Photos from the image-classification dataset "Final_Spinach_NPK_Dataset_Clean" in the GitHub repository rajsinghkog/hydrophonic_system. Its 4 classes are: healthy, nitrogen deficiency, phosphorus deficiency, potassium deficiency.

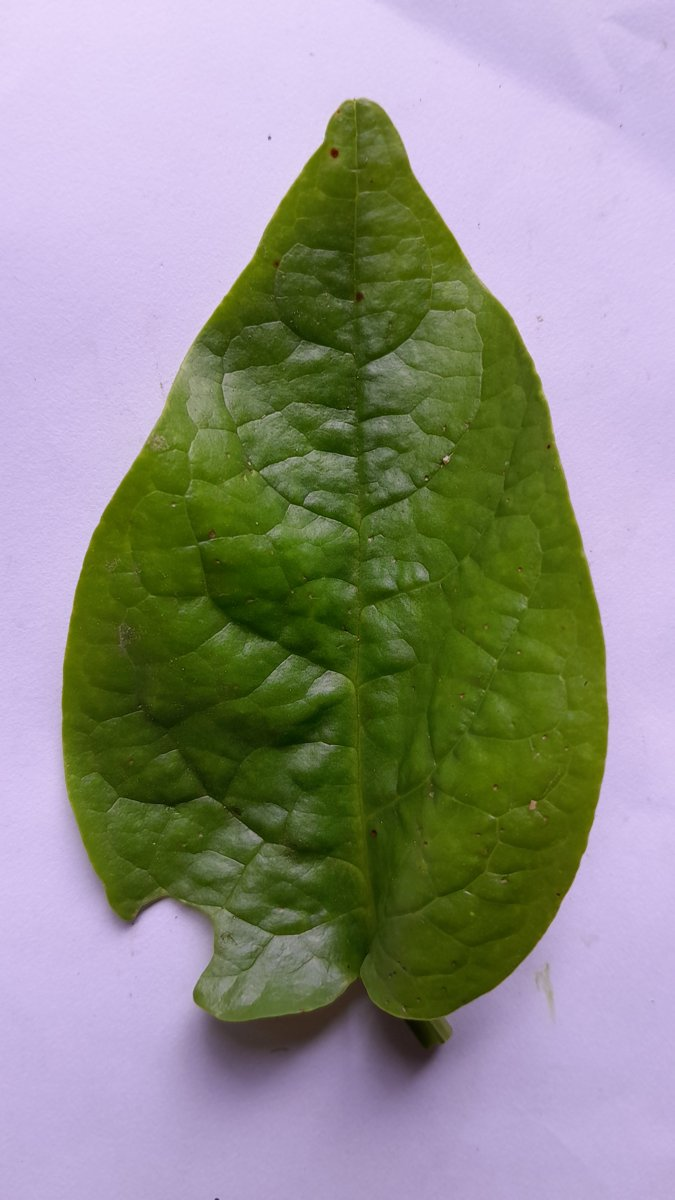
Label: phosphorus deficiency

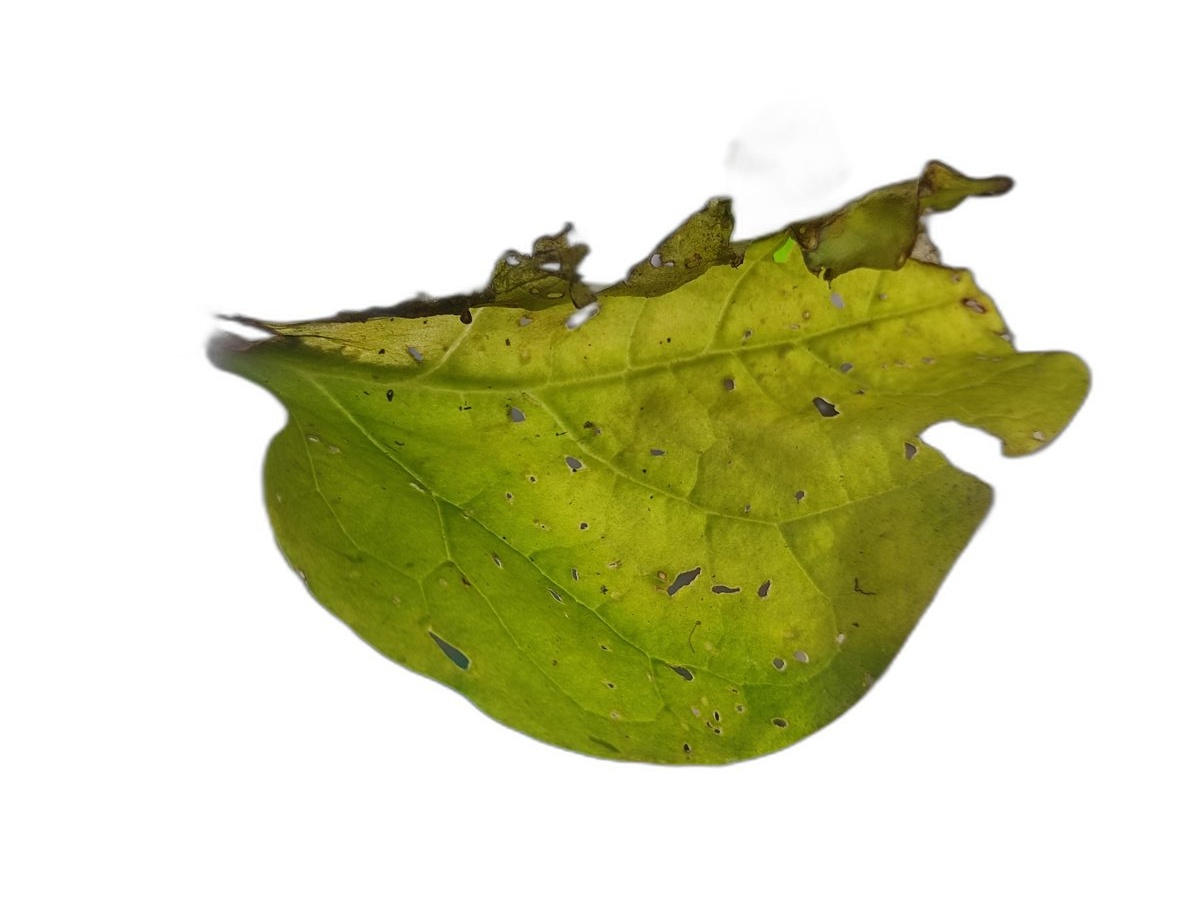
Label: nitrogen deficiency

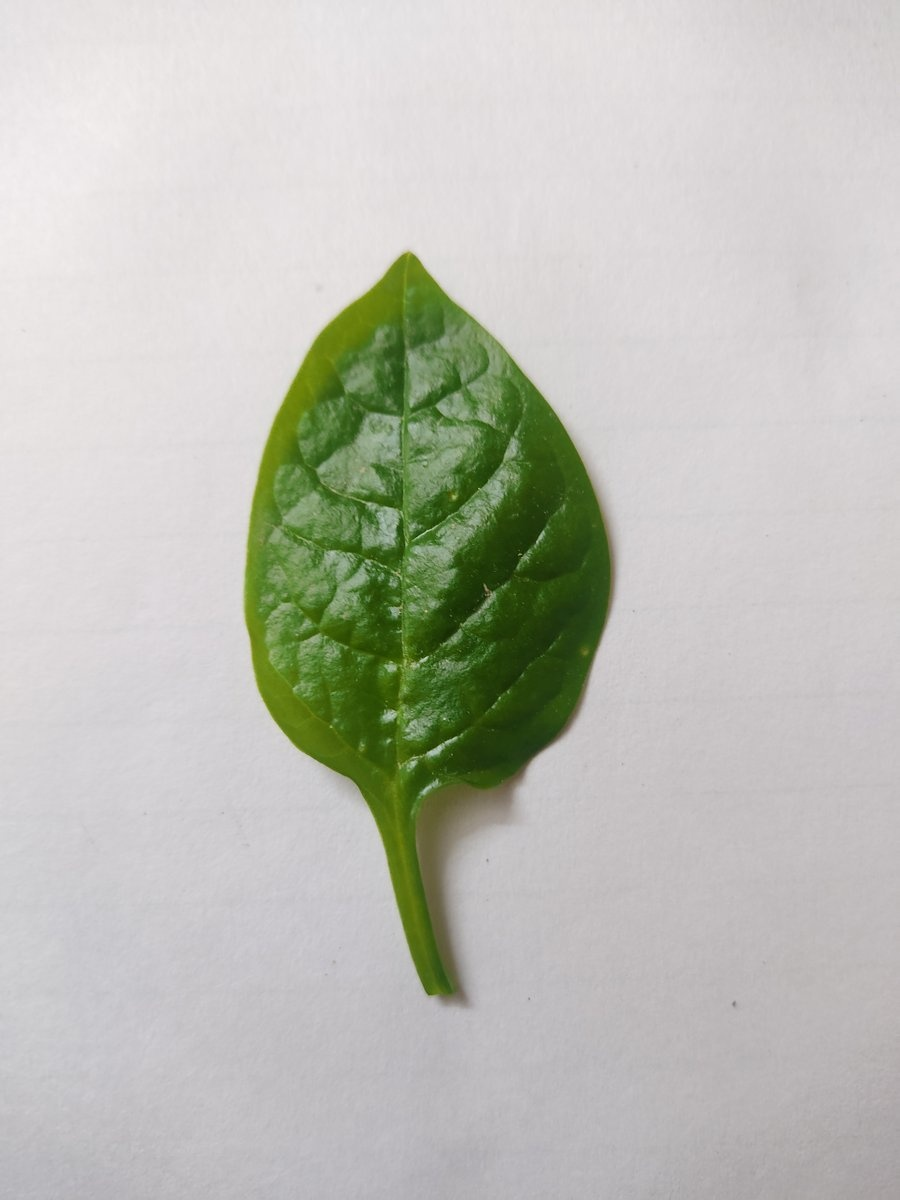
Label: healthy

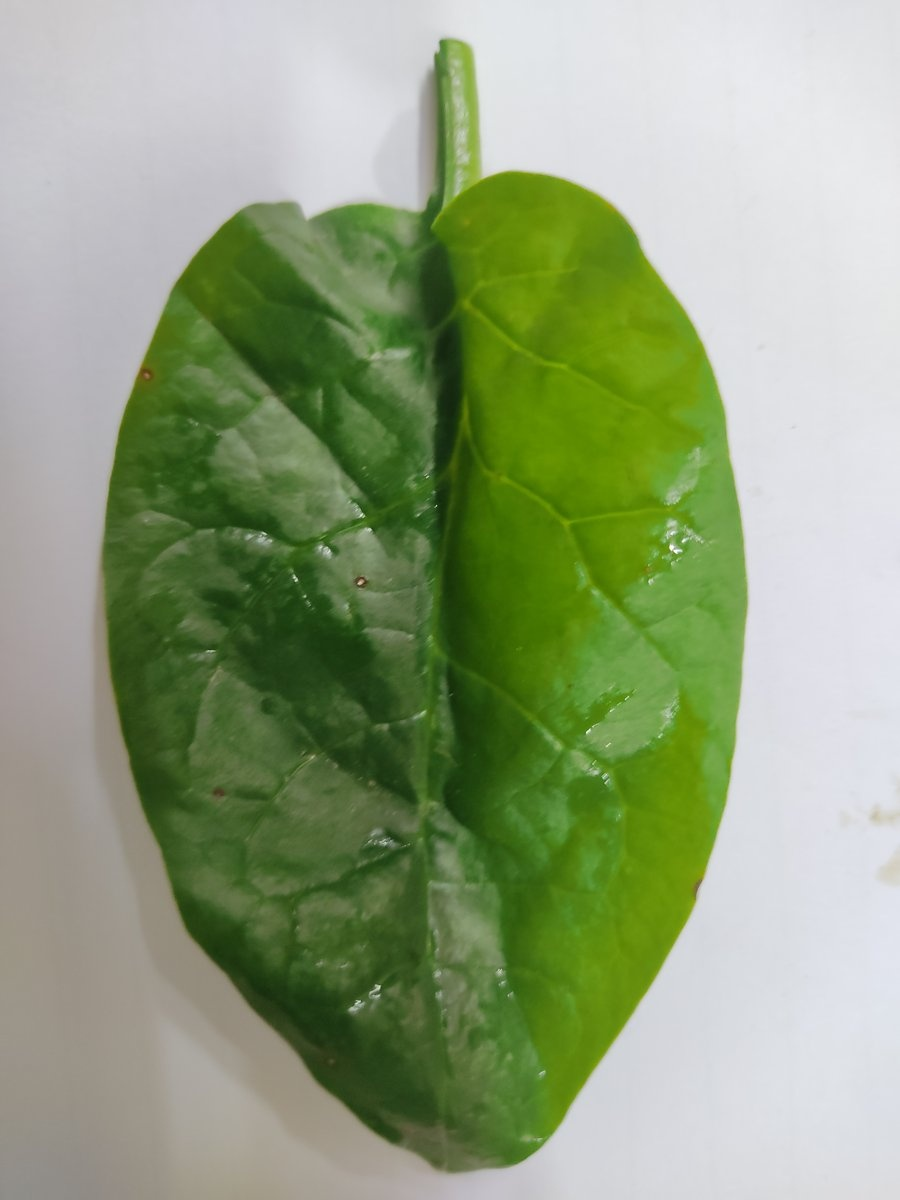
Label: healthy

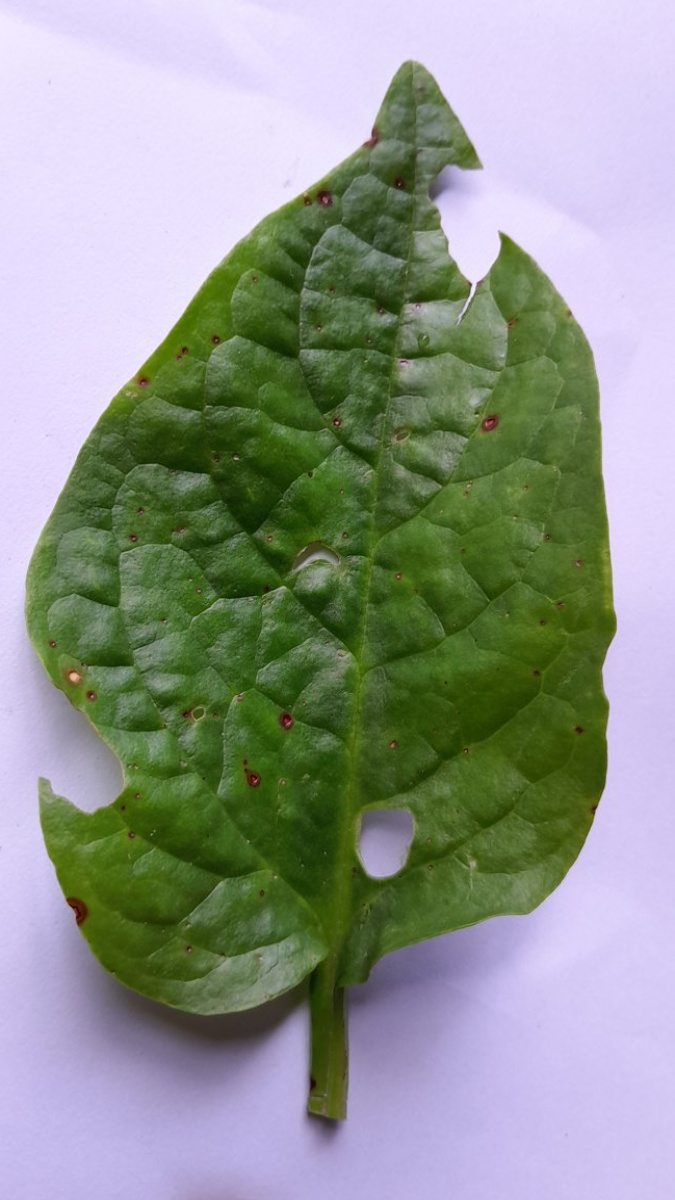
Label: phosphorus deficiency

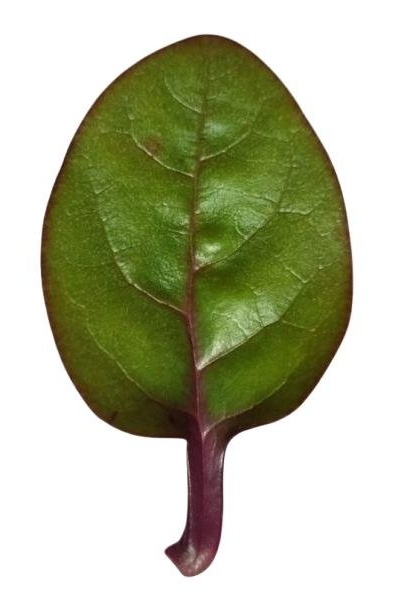
Label: potassium deficiency
